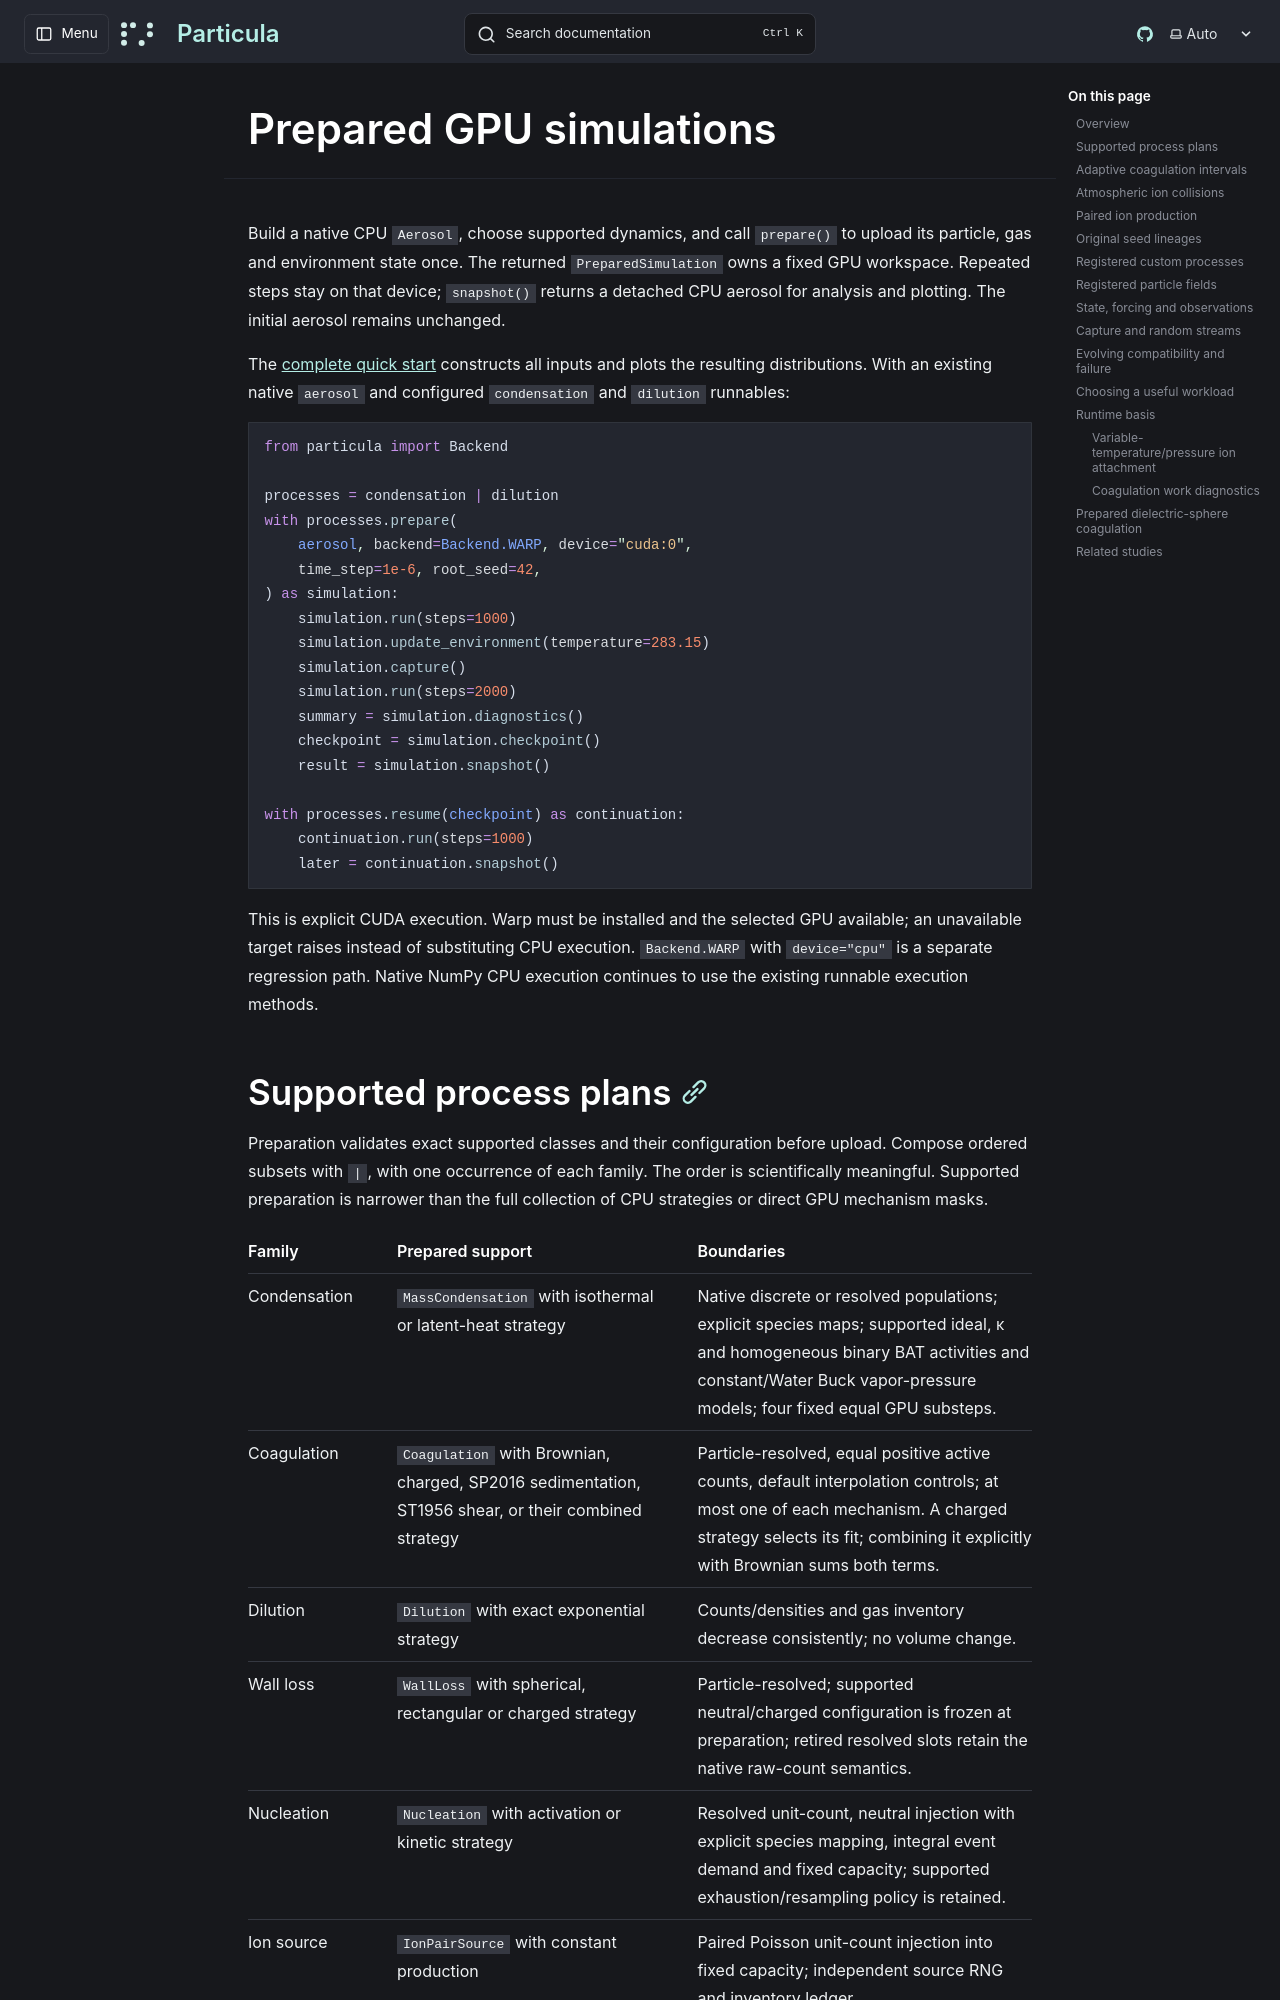

repository: uncscode/particula · page: guide/gpu/prepared/index.html · generator: mkdocs

# Prepared GPU simulations

Build a native CPU `Aerosol`, choose supported dynamics, and call `prepare()`
to upload its particle, gas and environment state once. The returned
`PreparedSimulation` owns a fixed GPU workspace. Repeated steps stay on that
device; `snapshot()` returns a detached CPU aerosol for analysis and plotting.
The initial aerosol remains unchanged.

The [complete quick start](../../studies/tutorials/working-with-gpu/gpu_prepared_quick_start.py)
constructs all inputs and plots the resulting distributions. With an existing
native `aerosol` and configured `condensation` and `dilution` runnables:

```python
from particula import Backend

processes = condensation | dilution
with processes.prepare(
    aerosol, backend=Backend.WARP, device="cuda:0",
    time_step=1e-6, root_seed=42,
) as simulation:
    simulation.run(steps=1000)
    simulation.update_environment(temperature=283.15)
    simulation.capture()
    simulation.run(steps=2000)
    summary = simulation.diagnostics()
    checkpoint = simulation.checkpoint()
    result = simulation.snapshot()

with processes.resume(checkpoint) as continuation:
    continuation.run(steps=1000)
    later = continuation.snapshot()
```

This is explicit CUDA execution. Warp must be installed and the selected GPU
available; an unavailable target raises instead of substituting CPU execution.
`Backend.WARP` with `device="cpu"` is a separate regression path. Native NumPy
CPU execution continues to use the existing runnable execution methods.
